8-way image classification set "MangoLeafBD_Without_Testset_Augmentation" from GitHub (OmdenaAI/dhaka-bangladesh-mango-leaf); label vocabulary: anthracnose, bacterial canker, cutting weevil, die back, gall midge, healthy, powdery mildew, sooty mould.

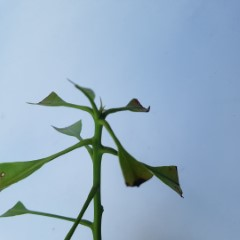
Label: cutting weevil

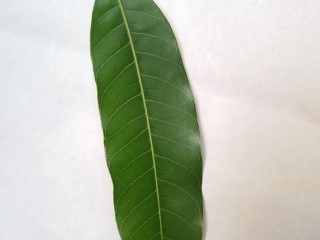
Label: healthy

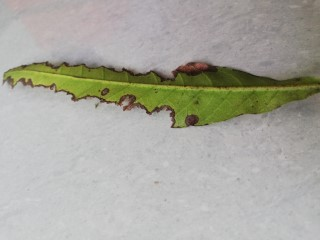
Label: bacterial canker

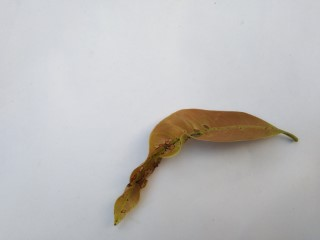
Label: anthracnose

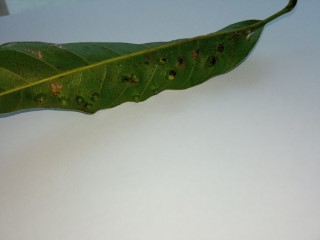
Label: gall midge

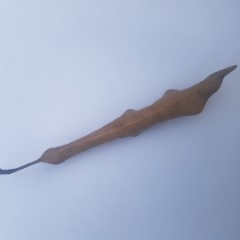
Label: die back
